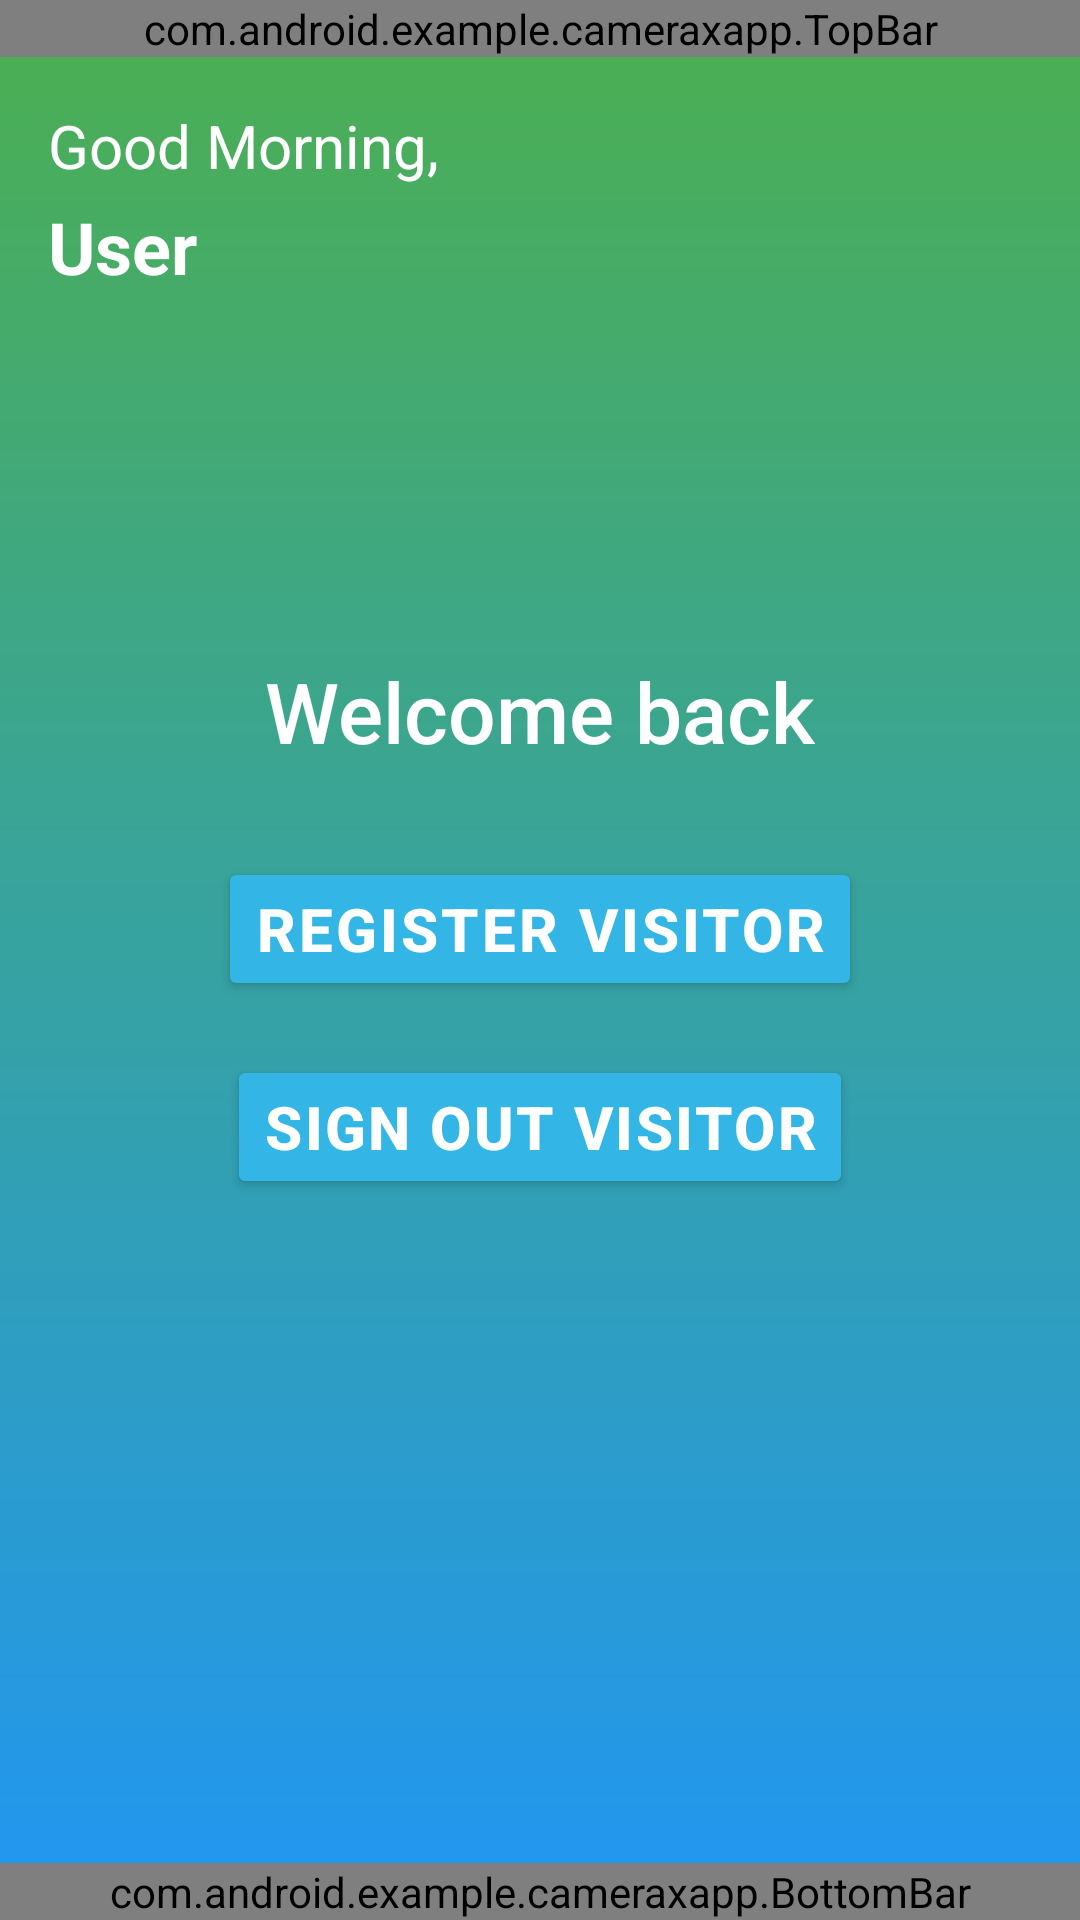

Android layout source for this screen:
<!-- AndroidManifest.xml: application theme Theme.CameraXApp -->
<!-- res/layout/activity_main.xml -->
<?xml version="1.0" encoding="utf-8"?>
<androidx.constraintlayout.widget.ConstraintLayout
    xmlns:android="http://schemas.android.com/apk/res/android"
    xmlns:app="http://schemas.android.com/apk/res-auto"
    xmlns:tools="http://schemas.android.com/tools"
    android:layout_width="match_parent"
    android:layout_height="match_parent"
    android:background="@drawable/gradient_background"
    tools:context=".MainActivity"
    android:id="@+id/main_frame_layout">

    <com.android.example.cameraxapp.TopBar
        android:id="@+id/top_bar"
        android:layout_width="match_parent"
        android:layout_height="wrap_content"
        app:layout_constraintTop_toTopOf="parent"/>

    <TextView
        android:id="@+id/greetingText"
        android:layout_width="wrap_content"
        android:layout_height="wrap_content"
        android:layout_marginStart="16dp"
        android:layout_marginTop="16dp"
        android:text="Good Morning,"
        android:textColor="@android:color/white"
        android:textSize="20sp"
        app:layout_constraintStart_toStartOf="parent"
        app:layout_constraintTop_toBottomOf="@id/top_bar" />

    <TextView
        android:id="@+id/welcome_username"
        android:layout_width="wrap_content"
        android:layout_height="wrap_content"
        android:layout_marginStart="16dp"
        android:layout_marginTop="4dp"
        android:text="User"
        android:textColor="@android:color/white"
        android:textSize="24sp"
        android:textStyle="bold"
        app:layout_constraintStart_toStartOf="parent"
        app:layout_constraintTop_toBottomOf="@id/greetingText" />

    <ImageView
        android:id="@+id/profileImage"
        android:layout_width="53dp"
        android:layout_height="53dp"
        android:layout_marginEnd="16dp"
        android:layout_marginTop="16dp"
        android:background="@drawable/circular_bg"
        android:backgroundTint="@color/my_primary"
        android:contentDescription="User profile"
        android:padding="4dp"
        android:src="@drawable/account_profile"
        app:layout_constraintTop_toBottomOf="@id/top_bar"
        app:layout_constraintEnd_toEndOf="parent" />

    <TextView
        android:id="@+id/welcome_text"
        android:layout_width="wrap_content"
        android:layout_height="wrap_content"
        android:fontFamily="sans-serif-medium"
        android:text="Welcome back"
        android:textColor="@android:color/white"
        android:textSize="28sp"
        android:textStyle="normal"
        android:layout_marginTop="120dp"
        app:layout_constraintTop_toBottomOf="@+id/welcome_username"
        app:layout_constraintEnd_toEndOf="parent"
        app:layout_constraintStart_toStartOf="parent" />

    <Button
        android:id="@+id/button_register"
        android:layout_width="wrap_content"
        android:layout_height="wrap_content"
        android:text="Register Visitor"
        android:layout_marginTop="30dp"
        android:letterSpacing=".05"
        android:textStyle="bold"
        android:textSize="20sp"
        android:backgroundTint="@android:color/holo_blue_light"
        android:textColor="@android:color/white"
        app:layout_constraintTop_toBottomOf="@+id/welcome_text"
        app:layout_constraintEnd_toEndOf="parent"
        app:layout_constraintStart_toStartOf="parent" />

    <Button
        android:id="@+id/button_signout"
        android:layout_width="wrap_content"
        android:layout_height="wrap_content"
        android:text="Sign Out Visitor"
        android:textStyle="bold"
        android:layout_marginTop="18dp"
        android:letterSpacing=".04"
        android:textSize="20sp"
        android:backgroundTint="@android:color/holo_blue_light"
        android:textColor="@android:color/white"
        app:layout_constraintTop_toBottomOf="@+id/button_register"
        app:layout_constraintEnd_toEndOf="parent"
        app:layout_constraintStart_toStartOf="parent" />

    <com.android.example.cameraxapp.BottomBar
        android:id="@+id/bottom_bar"
        android:layout_width="match_parent"
        android:layout_height="wrap_content"
        app:layout_constraintBottom_toBottomOf="parent" />

</androidx.constraintlayout.widget.ConstraintLayout>
<!-- resources referenced by this layout -->
<resources>
  <color name="my_primary">#33B5E5</color>
  <!-- drawable gradient_background (drawable) -->
  <shape xmlns:android="http://schemas.android.com/apk/res/android">
      <gradient
          android:startColor="#4CAF50"
          android:endColor="#2196F3"
          android:angle="270" />
  </shape>
  <style name="Theme.CameraXApp" parent="Base.Theme.CameraXApp" />
  <style name="Base.Theme.CameraXApp" parent="Theme.Material3.DayNight.NoActionBar">
          <item name="colorPrimary">@color/my_primary</item>
          <item name="colorPrimaryVariant">@color/my_primary</item>
          <item name="colorOnPrimary">@color/my_primary</item>
          <item name="colorSecondary">@color/my_secondary</item>
          <item name="colorSecondaryVariant">@color/my_secondary</item>
          <item name="colorOnSecondary">@color/black</item>
          <item name="android:statusBarColor" tools:ignore="NewApi">?attr/colorPrimaryVariant</item>
      </style>
  <color name="my_secondary">#FFE74C</color>
  <color name="black">#FF000000</color>
</resources>
